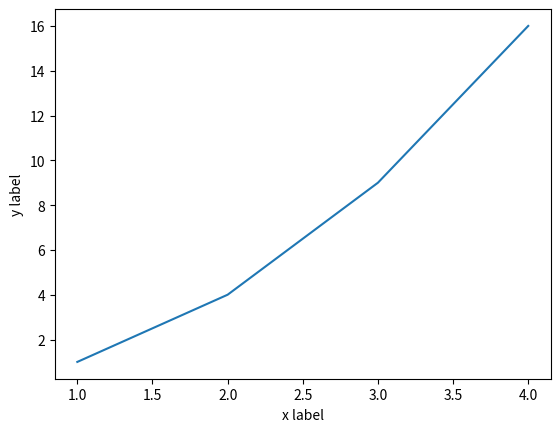

Write the Python code that produced this figure.
import matplotlib.pyplot as plt

plt.plot([1, 2, 3, 4], [1, 4, 9, 16])
plt.ylabel('y label')
plt.xlabel('x label')
plt.show()
